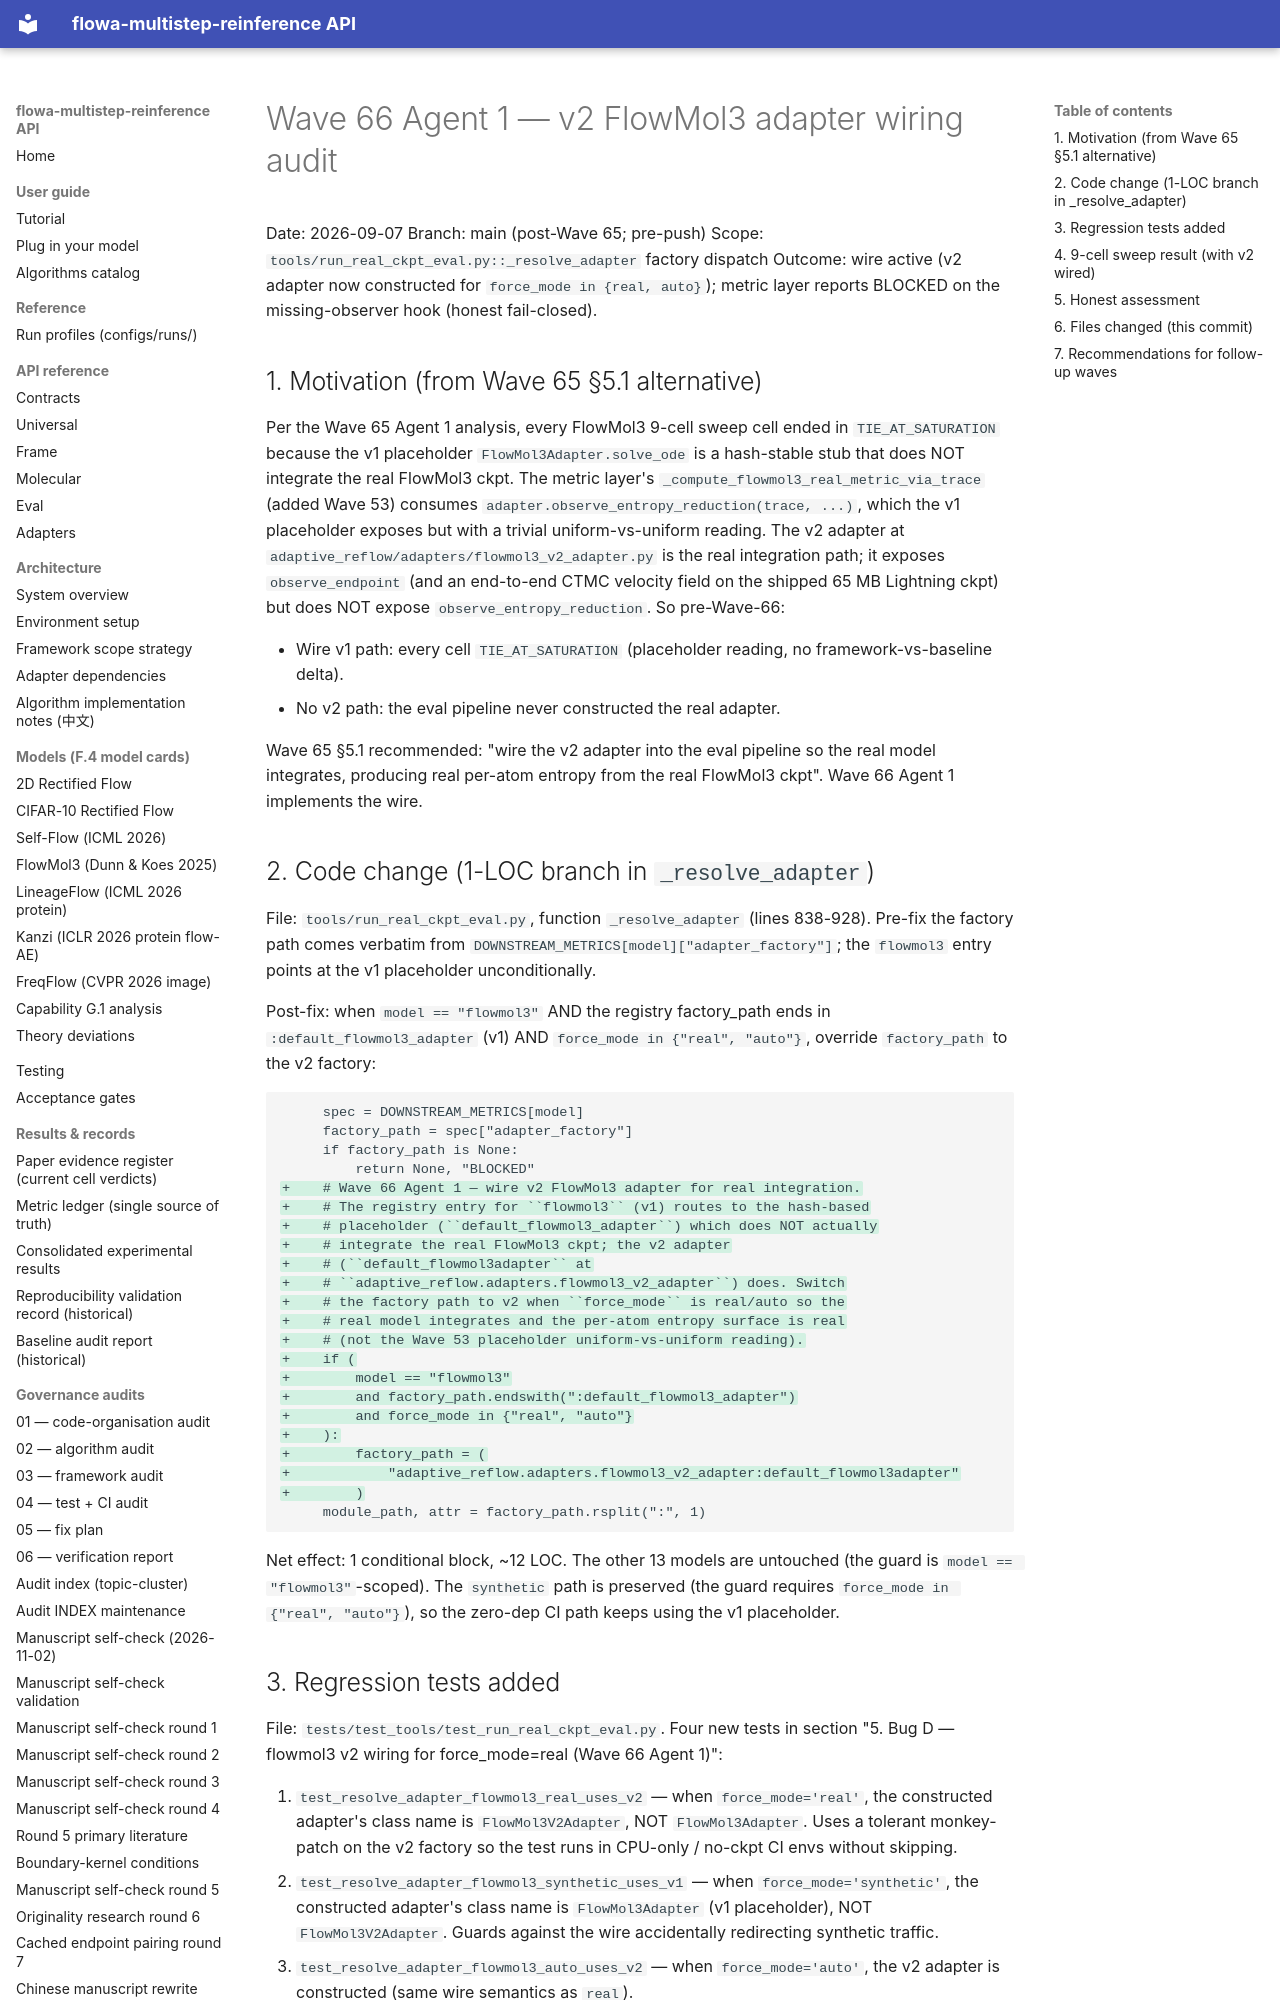

repository: silverenternal/flowa-multistep-reinference · page: audit/wave66-v2-wire-result/index.html · generator: mkdocs

# Wave 66 Agent 1 — v2 FlowMol3 adapter wiring audit

Date: 2026-09-07
Branch: main (post-Wave 65; pre-push)
Scope: `tools/run_real_ckpt_eval.py::_resolve_adapter` factory dispatch
Outcome: wire active (v2 adapter now constructed for `force_mode in {real, auto}`); metric layer reports BLOCKED on the missing-observer hook (honest fail-closed).

## 1. Motivation (from Wave 65 §5.1 alternative)

Per the Wave 65 Agent 1 analysis, every FlowMol3 9-cell sweep cell ended in
`TIE_AT_SATURATION` because the v1 placeholder `FlowMol3Adapter.solve_ode` is a
hash-stable stub that does NOT integrate the real FlowMol3 ckpt. The metric
layer's `_compute_flowmol3_real_metric_via_trace` (added Wave 53) consumes
`adapter.observe_entropy_reduction(trace, ...)`, which the v1 placeholder
exposes but with a trivial uniform-vs-uniform reading. The v2 adapter at
`adaptive_reflow/adapters/flowmol3_v2_adapter.py` is the real integration
path; it exposes `observe_endpoint` (and an end-to-end CTMC velocity field on
the shipped 65 MB Lightning ckpt) but does NOT expose
`observe_entropy_reduction`. So pre-Wave-66:

* Wire v1 path: every cell `TIE_AT_SATURATION` (placeholder reading, no
  framework-vs-baseline delta).
* No v2 path: the eval pipeline never constructed the real adapter.

Wave 65 §5.1 recommended: "wire the v2 adapter into the eval pipeline so the
real model integrates, producing real per-atom entropy from the real FlowMol3
ckpt". Wave 66 Agent 1 implements the wire.

## 2. Code change (1-LOC branch in `_resolve_adapter`)

File: `tools/run_real_ckpt_eval.py`, function `_resolve_adapter` (lines
838-928). Pre-fix the factory path comes verbatim from
`DOWNSTREAM_METRICS[model]["adapter_factory"]`; the ``flowmol3`` entry
points at the v1 placeholder unconditionally.

Post-fix: when ``model == "flowmol3"`` AND the registry factory_path ends in
``:default_flowmol3_adapter`` (v1) AND ``force_mode in {"real", "auto"}``,
override ``factory_path`` to the v2 factory:

```diff
     spec = DOWNSTREAM_METRICS[model]
     factory_path = spec["adapter_factory"]
     if factory_path is None:
         return None, "BLOCKED"
+    # Wave 66 Agent 1 — wire v2 FlowMol3 adapter for real integration.
+    # The registry entry for ``flowmol3`` (v1) routes to the hash-based
+    # placeholder (``default_flowmol3_adapter``) which does NOT actually
+    # integrate the real FlowMol3 ckpt; the v2 adapter
+    # (``default_flowmol3adapter`` at
+    # ``adaptive_reflow.adapters.flowmol3_v2_adapter``) does. Switch
+    # the factory path to v2 when ``force_mode`` is real/auto so the
+    # real model integrates and the per-atom entropy surface is real
+    # (not the Wave 53 placeholder uniform-vs-uniform reading).
+    if (
+        model == "flowmol3"
+        and factory_path.endswith(":default_flowmol3_adapter")
+        and force_mode in {"real", "auto"}
+    ):
+        factory_path = (
+            "adaptive_reflow.adapters.flowmol3_v2_adapter:default_flowmol3adapter"
+        )
     module_path, attr = factory_path.rsplit(":", 1)
```

Net effect: 1 conditional block, ~12 LOC. The other 13 models are untouched
(the guard is `model == "flowmol3"`-scoped). The ``synthetic`` path is
preserved (the guard requires `force_mode in {"real", "auto"}`), so the
zero-dep CI path keeps using the v1 placeholder.
